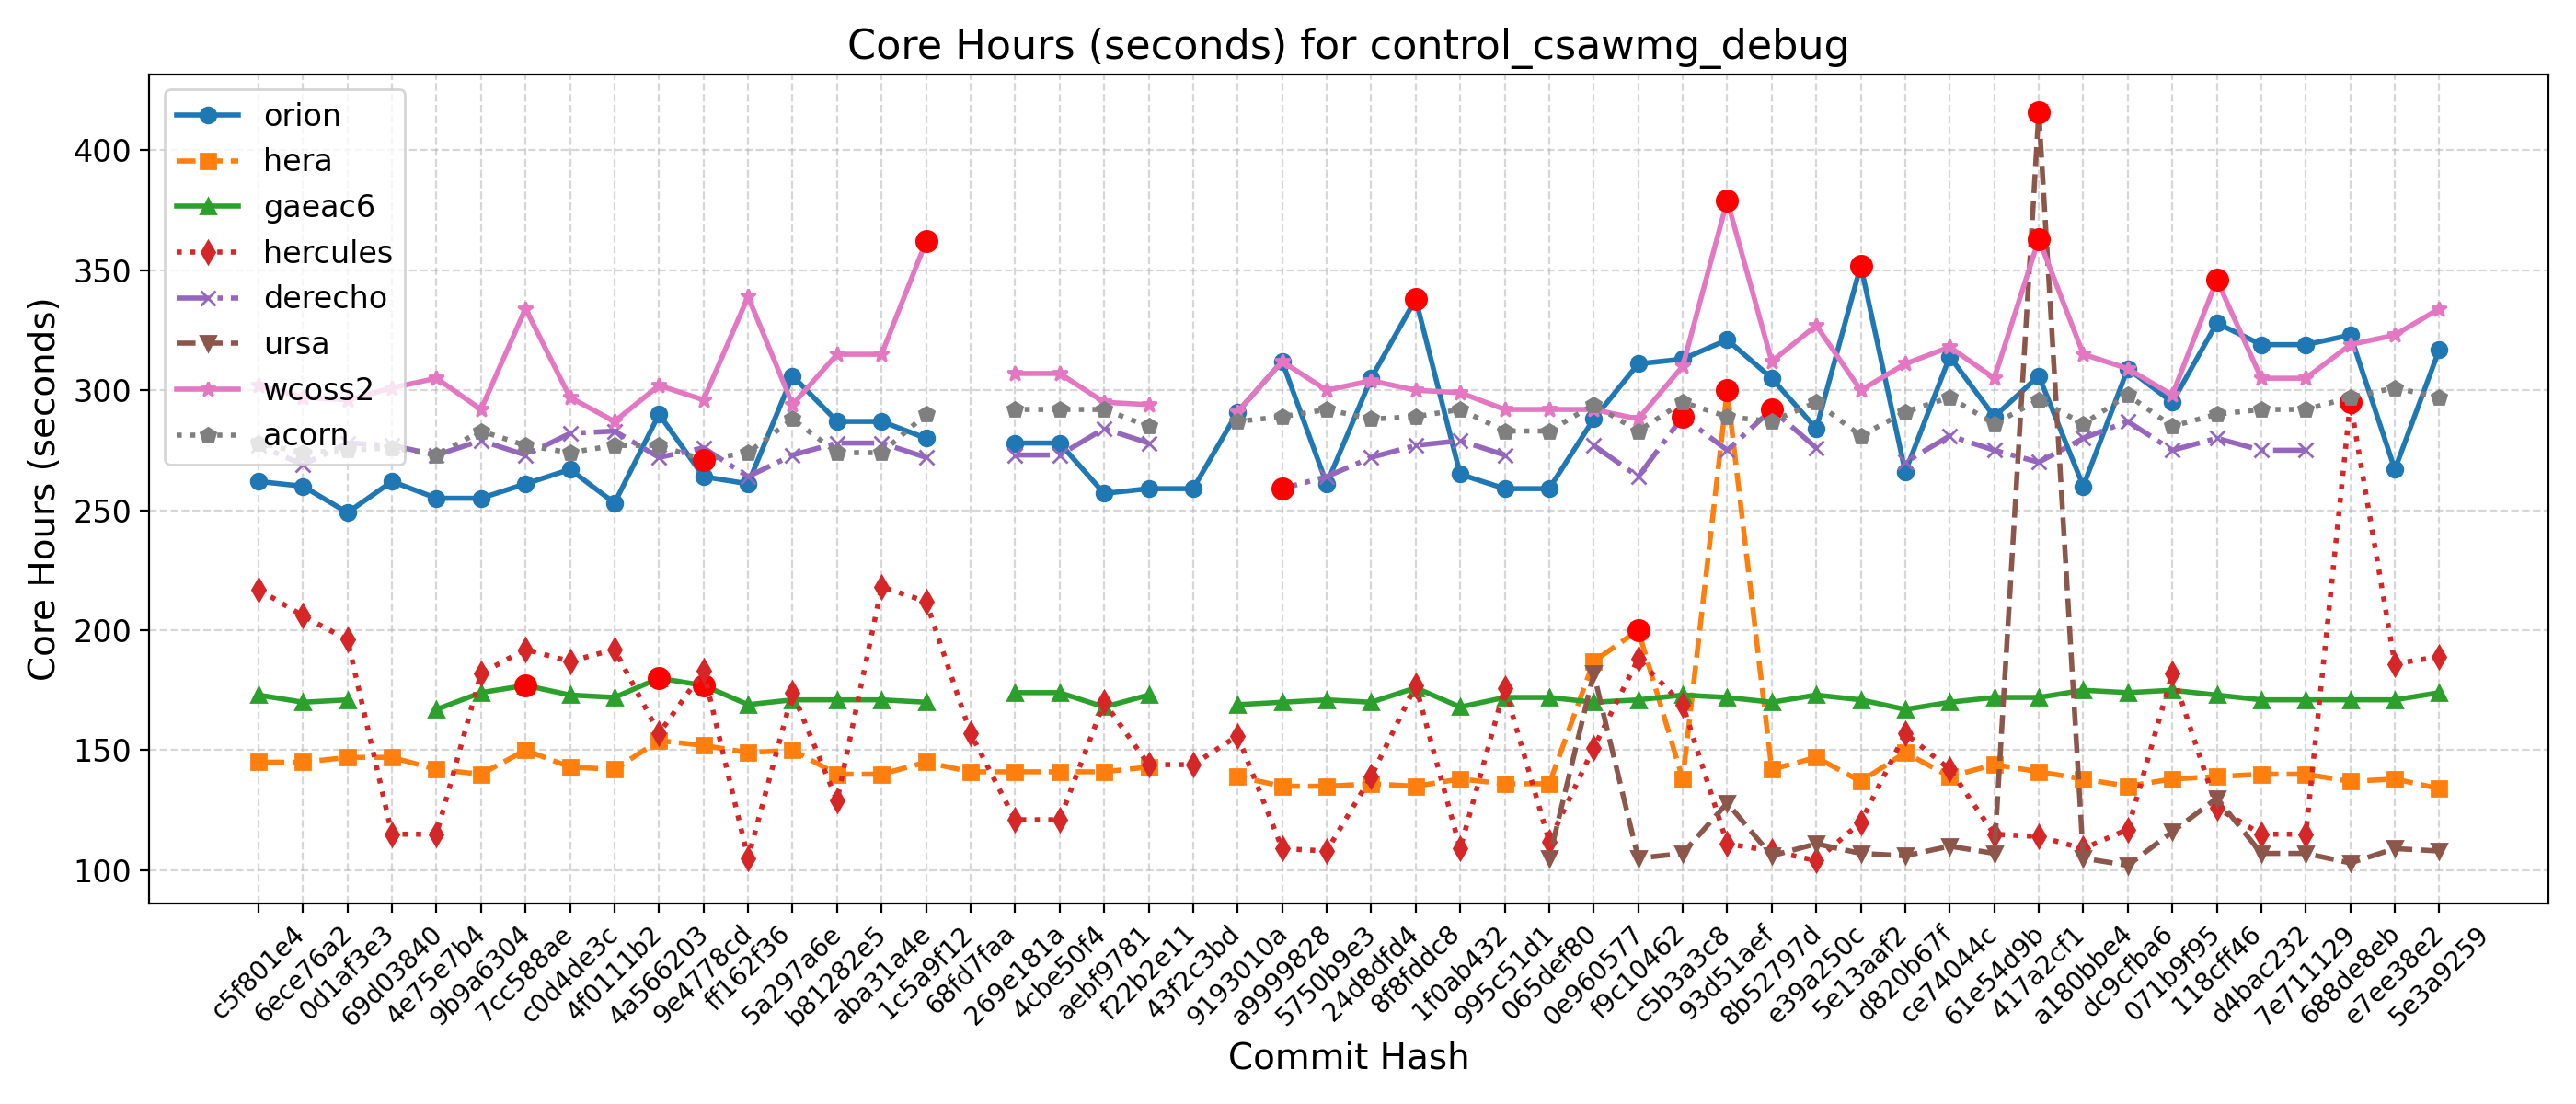

Source data for this figure (header and first rows):
Hash, Date, Message, orion, hera, gaeac6, hercules, derecho, ursa, wcoss2, acorn
5e3a9259, 2025-09-10, Introduce tuning parameter for convectiv…, 317, 134, 174, 189, , 108, 334, 297
e7ee38e2, 2025-09-08, Scale-aware 3DTKE EDMF and TTE-EDMF GFS …, 267, 138, 171, 186, , 109, 323, 301
688de8eb, 2025-09-04, Fix default cdmbgwd settings (#2788), 323, 137, 171, 295, , 103, 319, 297
7e711129, 2025-09-02, Use container with spack stack 1.9.2 (#2…, 319, 140, 171, 115, 275, 107, 305, 292
d4bac232, 2025-08-29, MPAS dycore + Atmosphere Generalization …, 319, 140, 171, 115, 275, 107, 305, 292
118cff46, 2025-08-25, Add FV3 grid mask for regional domains t…, 328, 139, 173, 126, 280, 130, 346, 290
071b9f95, 2025-08-22, Fix Restart IAU and Ultra-Low Reproducib…, 295, 138, 175, 182, 275, 116, 298, 285
dc9cfba6, 2025-08-19, Update CICE through 2025-07 and switch t…, 309, 135, 174, 117, 287, 102, 309, 298
a180bbe4, 2025-08-15, FV3: Fix Prate_avg and UPP call freq + F…, 260, 138, 175, 109, 280, 105, 315, 286
417a2cf1, 2025-08-13, Fix conus13km tests restart and decompos…, 306, 141, 172, 114, 270, 416, 363, 296
61e54d9b, 2025-08-11, Add two-way ocean-wave coupling feature …, 289, 144, 172, 115, 275, 107, 305, 286
ce74044c, 2025-08-06, Create a user-friendly "process model" t…, 314, 139, 170, 142, 281, 110, 318, 297
d820b67f, 2025-08-01, Update GOCART to v2.4.3 (#2819), 266, 149, 167, 157, 270, 106, 311, 291
5e13aaf2, 2025-07-29, Update DATM meshes and switch to bilinea…, 352, 137, 171, 120, , 107, 300, 281
e39a250c, 2025-07-24, Update FV3 hash to include UPP ss192/Urs…, 284, 147, 173, 104, 276, 111, 327, 295
8b52797d, 2025-07-21, Combination of 2684,2707,2771 (MERRA2 3-…, 305, 142, 170, 108, 292, 106, 312, 287
93d51aef, 2025-07-17, Exporting Canopy Variables from AQM to F…, 321, 300, 172, 111, 275, 128, 379, 289
c5b3a3c8, 2025-07-14, GFDLMP-v3 and TEMPO MP microphysics (#25…, 313, 138, 173, 169, 289, 107, 310, 295
f9c10462, 2025-07-11, Combination of several CCPP-physics PRs …, 311, 200, 171, 188, 264, 105, 288, 283
0e960577, 2025-07-09, Combination #2777 (maintask writes CMEPS…, 288, 187, 170, 151, 277, 182, 292, 294
065def80, 2025-07-07, Port UFS-WM to Ursa (#2471), 259, 136, 172, 112, , 105, 292, 283
995c51d1, 2025-07-03, Upgrade UFS-WM to spack-stack/1.9.2 (#26…, 259, 136, 172, 176, 273, , 292, 283
1f0ab432, 2025-07-01, Reduce WW3 memory use (#2624), 265, 138, 168, 109, 279, , 299, 292
8f8fddc8, 2025-06-30, Bring in scale-aware 3DTKE related chang…, 338, 135, 176, 177, 277, , 300, 289
24d8dfd4, 2025-06-26, Slight modification in orographic gravit…, 305, 136, 170, 139, 272, , 304, 288
5750b9e3, 2025-06-20, gcycle update (#2747), 261, 135, 171, 108, 264, , 300, 292
a9999828, 2025-06-12, Add a new parameter in dycore to control…, 312, 135, 170, 109, 259, , 312, 289
9193010a, 2025-06-06, In Noah-MP, set zero for canopy liquid a…, 291, 139, 169, 156, , , 291, 287
43f2c3bd, 2025-06-04, Urgent Documentation Update for HSD Capa…, 259, , , 144, , , , 
f22b2e11, 2025-06-02, Bug fix for surface roughness calculatio…, 259, 143, 173, 144, 278, , 294, 285
aebf9781, 2025-05-27, Fix bug to improve wave initialization b…, 257, 141, 168, 170, 284, , 295, 292
4cbe50f4, 2025-05-23, Add idealized, regional tropical cyclone…, 278, 141, 174, 121, 273, , 307, 292
269e181a, 2025-05-23, Add GFSv17 IAU restart tests without wav…, 278, 141, 174, 121, 273, , 307, 292
68fd7faa, 2025-05-15, Enable Hera, Hercules Gnu tests: cpld_de…, , 141, , 157, , , , 
1c5a9f12, 2025-05-09, Add "ultra low" coupled configurations t…, 280, 145, 170, 212, 272, , 362, 290
aba31a4e, 2025-05-06, Resolve miscellaneous WM issues and upda…, 287, 140, 171, 218, 278, , 315, 274
b81282e5, 2025-05-05, Switch to vector remapping and bilinear …, 287, 140, 171, 129, 278, , 315, 274
5a297a6e, 2025-05-02, improve coupled model startup cost for w…, 306, 150, 171, 174, 273, , 294, 288
ff162f36, 2025-05-01, NSSL MP scheme updates + Stochastic Phys…, 261, 149, 169, 105, 264, , 339, 274
9e4778cd, 2025-04-25, Loosen restriction on optional arguments…, 264, 152, 177, 183, 276, , 296, 271
4a566203, 2025-04-23, CMake Atmosphere Dycore Generalization +…, 290, 154, 180, 157, 272, , 302, 277
4f0111b2, 2025-04-21, Add CMEPS log file at restart write; IAU…, 253, 142, 172, 192, 283, , 287, 277
c0d4de3c, 2025-04-18, Update mom6 to its main repository 20250…, 267, 143, 173, 187, 282, , 297, 274
7cc588ae, 2025-04-16, Add PIO configuration variables for CMEP…, 261, 150, 177, 192, 273, , 334, 277
9b9a6304, 2025-04-11, Memcheck fixes (#2655), 255, 140, 174, 182, 279, , 292, 283
4e75e7b4, 2025-04-10, Update upp submodule to the latest UPP (…, 255, 142, 167, 115, 273, , 305, 273
69d03840, 2025-04-07, Use ESMF Redist instead of Remap for FV3…, 262, 147, , 115, 277, , 301, 276
0d1af3e3, 2025-04-02, Convert GFS DDTs from blocked data struc…, 249, 147, 171, 196, 278, , 296, 275
6ece76a2, 2025-03-28, Update WW3  by merging develop  as of 20…, 260, 145, 170, 206, 269, , 297, 274
c5f801e4, 2025-03-27, Sync CDEPS and CMEPS to ESCOMP (#2664), 262, 145, 173, 217, 277, , 302, 278
